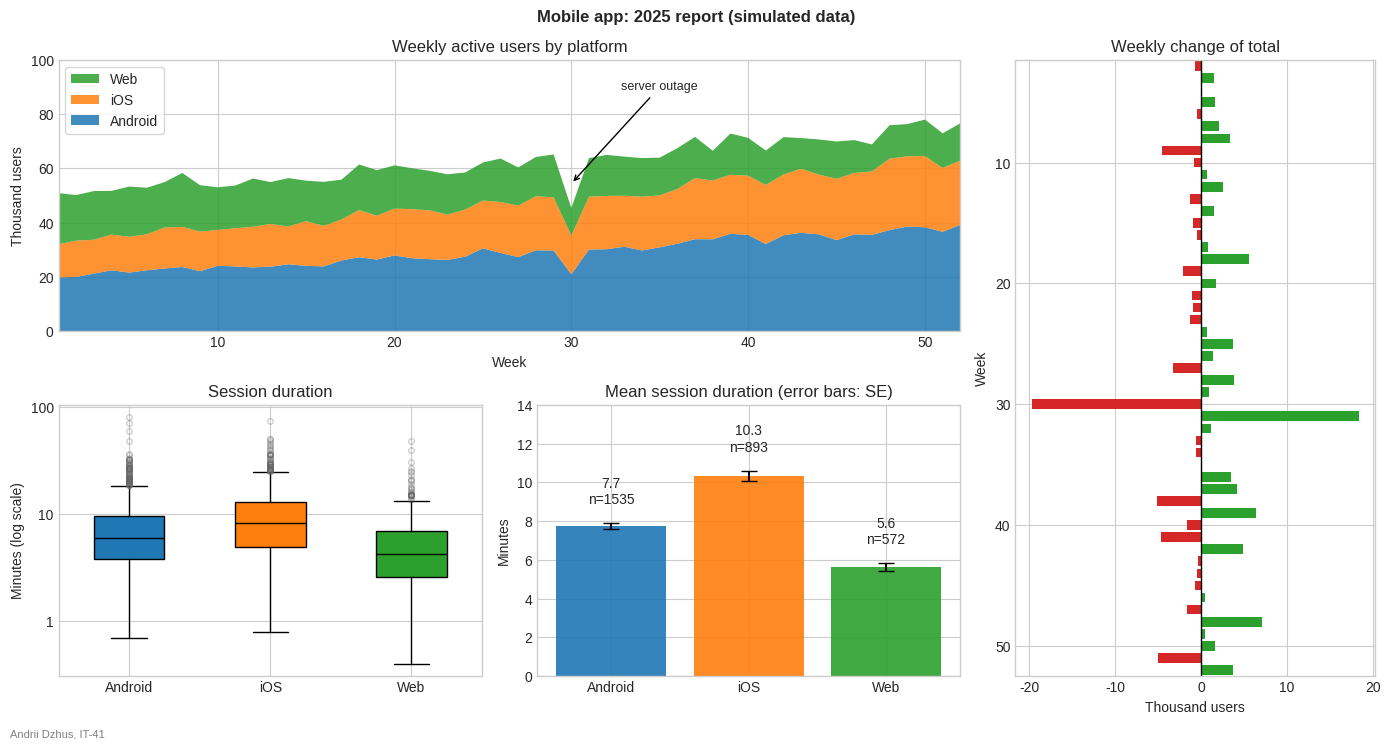

This figure's Python source:
import matplotlib.pyplot as plt
import numpy as np
import pandas as pd
from matplotlib.ticker import StrMethodFormatter

STUDENT_NAME = "Andrii Dzhus"   # ім'я та прізвище транслітерацією
STUDENT_GROUP = "IT-41"   # група

rng = np.random.default_rng(45)
platforms = ["Android", "iOS", "Web"]
# активні користувачі за тиждень, тис.
weeks = np.arange(1, 53)
users = pd.DataFrame({
    "Android": 20 + 0.35 * weeks + rng.normal(0, 1.2, size=52),
    "iOS": 12 + 0.25 * weeks + rng.normal(0, 0.9, size=52),
    "Web": 18 - 0.12 * weeks + rng.normal(0, 1.0, size=52),
}, index=weeks)
# тиждень 30: збій серверів
users.loc[30] *= 0.7

# 3000 сесій: платформа і тривалість, хв
n = 3000
sessions = pd.DataFrame({
    "platform": rng.choice(platforms, size=n, p=[0.5, 0.3, 0.2]),
})
median_minutes = sessions["platform"].map({"Android": 6, "iOS": 8, "Web": 4})
sessions["minutes"] = (median_minutes * rng.lognormal(0, 0.7, size=n)).round(1)

plt.style.use("seaborn-v0_8-whitegrid")
colors = {"Android": "tab:blue", "iOS": "tab:orange", "Web": "tab:green"}

fig, axes = plt.subplot_mosaic(
    [["area", "area", "change"],
     ["box", "bar", "change"]],
    figsize=(14, 7.5),
    gridspec_kw={"width_ratios": [1, 1, 0.85]},
)

# --- активні користувачі: площі зі стеком ---
ax = axes["area"]
ax.stackplot(weeks, [users[p] for p in platforms], labels=platforms,
             colors=[colors[p] for p in platforms], alpha=0.85)
total = users.sum(axis=1)
outage_week = total.diff().idxmin()           # тиждень з найбільшим падінням
ax.annotate("server outage", xy=(outage_week, total[outage_week] + 9),
            xytext=(outage_week + 5, 90), ha="center", va="center", fontsize=9,
            arrowprops={"arrowstyle": "->", "color": "black"})
handles, labels = ax.get_legend_handles_labels()
ax.legend(handles[::-1], labels[::-1], loc="upper left", frameon=True)
ax.set_xlim(weeks[0], weeks[-1])
ax.set_ylim(0, 100)
ax.set_title("Weekly active users by platform")
ax.set_xlabel("Week")
ax.set_ylabel("Thousand users")

# --- зміна загальної кількості до попереднього тижня ---
ax = axes["change"]
change = total.diff().dropna()
change_colors = np.where(change >= 0, "tab:green", "tab:red")
ax.barh(change.index, change.to_numpy(), color=change_colors, height=0.8)
ax.axvline(0, color="black", linewidth=1)
ax.set_ylim(change.index[-1] + 0.5, change.index[0] - 0.5)   # перший тиждень угорі
ax.set_title("Weekly change of total")
ax.set_xlabel("Thousand users")
ax.set_ylabel("Week")

# --- тривалість сесій: boxplot на логарифмічній шкалі ---
ax = axes["box"]
groups = [sessions.loc[sessions["platform"] == p, "minutes"] for p in platforms]
box = ax.boxplot(groups, patch_artist=True, widths=0.5,
                 medianprops={"color": "black"},
                 flierprops={"marker": "o", "markersize": 4, "alpha": 0.3,
                             "markerfacecolor": "none", "markeredgecolor": "0.4"})
for patch, platform in zip(box["boxes"], platforms):
    patch.set_facecolor(colors[platform])
ax.set_xticks(range(1, len(platforms) + 1), platforms)
ax.set_yscale("log")
ax.yaxis.set_major_formatter(StrMethodFormatter("{x:g}"))
ax.set_title("Session duration")
ax.set_ylabel("Minutes (log scale)")

# --- середня тривалість зі стандартною похибкою ---
ax = axes["bar"]
stats = sessions.groupby("platform")["minutes"].agg(["mean", "std", "count"]).loc[platforms]
stats["se"] = stats["std"] / np.sqrt(stats["count"])
bars = ax.bar(platforms, stats["mean"], yerr=stats["se"], capsize=6,
              color=[colors[p] for p in platforms], alpha=0.9)
ax.bar_label(bars, labels=[f"{m:.1f}\nn={c}" for m, c in zip(stats["mean"], stats["count"])],
             padding=12)
ax.set_ylim(0, 14)
ax.set_title("Mean session duration (error bars: SE)")
ax.set_ylabel("Minutes")

fig.suptitle("Mobile app: 2025 report (simulated data)", fontweight="bold")
fig.text(0.01, 0.01, f"{STUDENT_NAME}, {STUDENT_GROUP}", fontsize=8, color="gray")
fig.tight_layout(rect=(0, 0.02, 1, 1))

fig.savefig("task_5.png", dpi=100)
plt.show()
